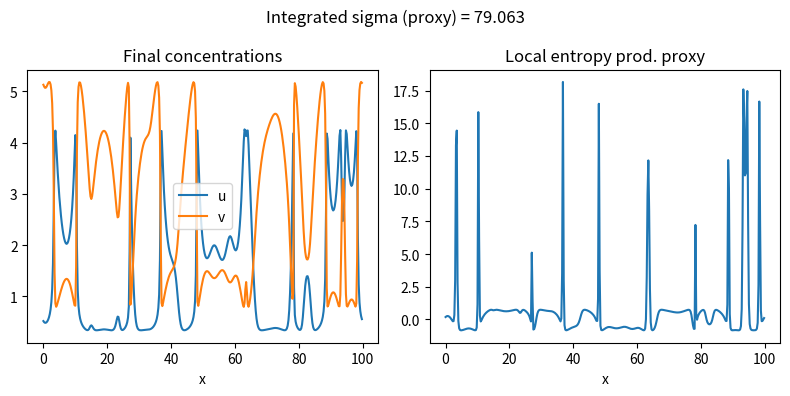

Here is the Python script that generated this plot:
import numpy as np
from scipy.integrate import solve_ivp
import matplotlib.pyplot as plt

# Parameters (chosen to show pattern formation)
A = 1.0          # feed concentration
B = 3.2          # control parameter
Du, Dv = 1e-2, 5e-3  # diffusion coefficients
L = 100.0        # physical length
N = 400          # spatial grid points
dx = L/N
x = np.linspace(0, L, N, endpoint=False)

# Initial condition: homogeneous plus small noise
u0 = A + 0.01*np.random.randn(N)
v0 = B/A + 0.01*np.random.randn(N)

def laplacian(arr):
    # Periodic second-difference
    return (np.roll(arr, -1) - 2*arr + np.roll(arr, 1)) / dx**2

def brusselator_rhs(t, y):
    u = y[:N]
    v = y[N:]
    # Local reaction rates
    ru = A - (B+1)*u + u*u*v
    rv = B*u - u*u*v
    # Reaction-diffusion PDE discretized to ODEs
    du_dt = ru + Du * laplacian(u)
    dv_dt = rv + Dv * laplacian(v)
    return np.concatenate([du_dt, dv_dt])

# Integrate in time
y0 = np.concatenate([u0, v0])
t_span = (0.0, 200.0)
sol = solve_ivp(brusselator_rhs, t_span, y0, method='RK45', atol=1e-6, rtol=1e-6)

# Extract final state
u_final = sol.y[:N, -1]
v_final = sol.y[N:, -1]

# Compute a simple proxy for entropy production:
# use local reaction flux J = u^2 v - B u (net autocatalytic flux proxy)
J_local = u_final**2 * v_final - B * u_final
# Use an idealized affinity proportional to log ratio (placeholder)
A_local = np.log(np.maximum(u_final, 1e-12) / (A))
sigma_local = J_local * A_local  # local production density (arbitrary units)
Sigma = np.trapz(sigma_local, x) # integrated entropy production proxy

# Plot results
plt.figure(figsize=(8,4))
plt.subplot(1,2,1)
plt.plot(x, u_final, label='u')
plt.plot(x, v_final, label='v')
plt.xlabel('x'); plt.title('Final concentrations')
plt.legend()
plt.subplot(1,2,2)
plt.plot(x, sigma_local); plt.xlabel('x'); plt.title('Local entropy prod. proxy')
plt.suptitle(f'Integrated sigma (proxy) = {Sigma:.3f}')
plt.tight_layout(); plt.show()